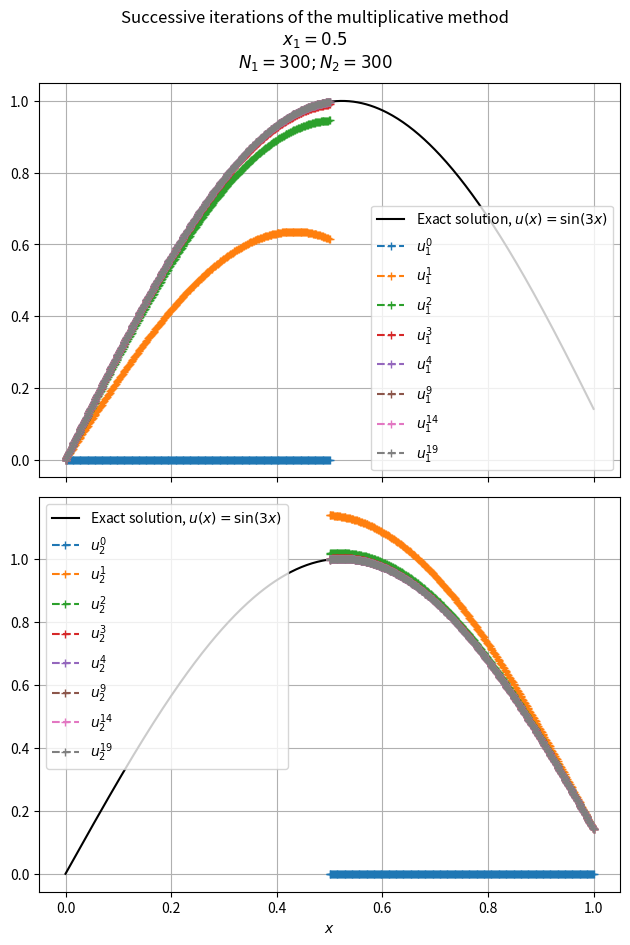
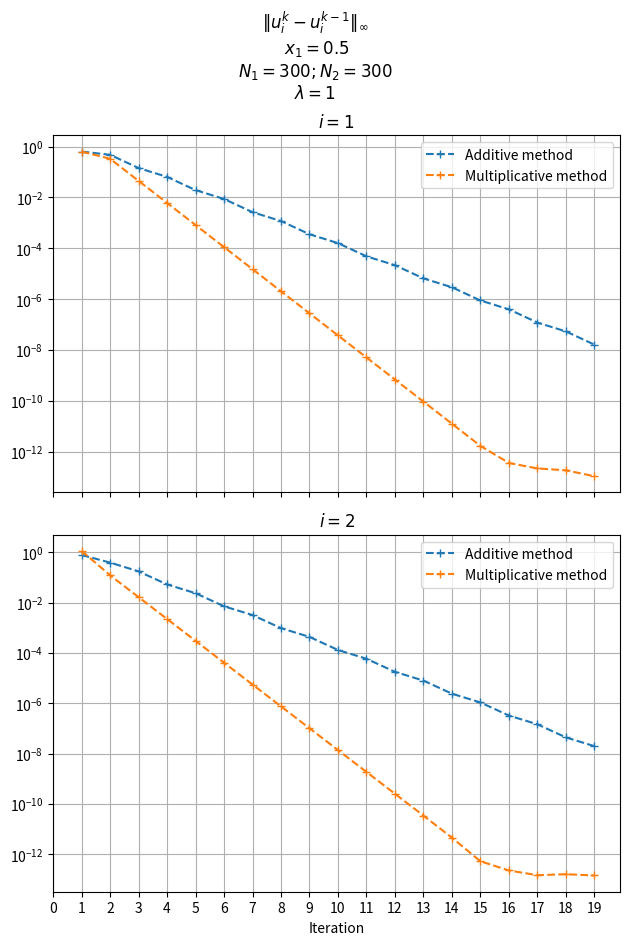
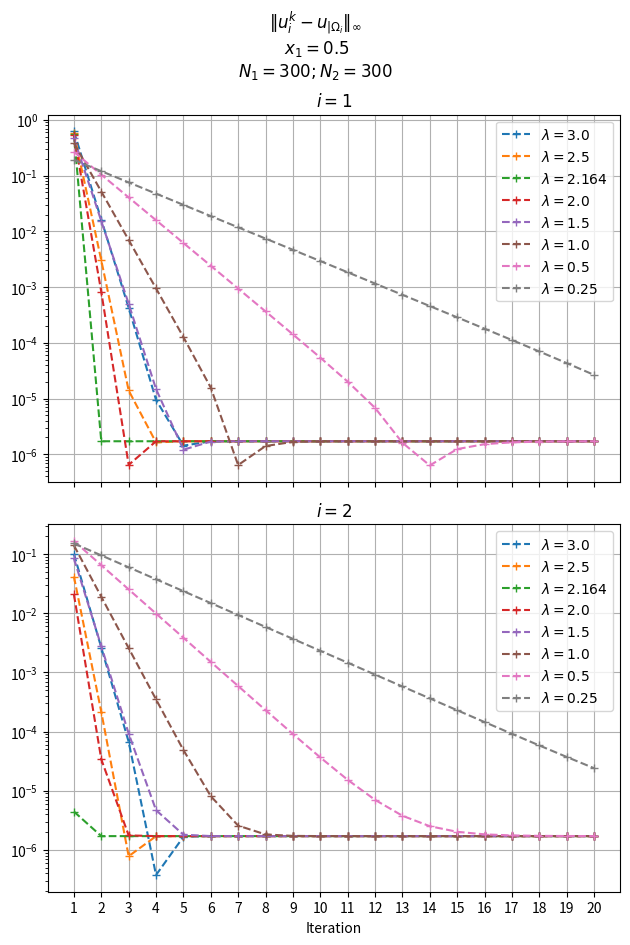

Generate these figures, in order, with matplotlib:
#!/usr/bin/env python

import numpy as np
import matplotlib.pyplot as plt
import os


def u_exact(x):
    return np.sin(3 * x)


def RHS(u_a: float, u_b: float, x, f):
    F = f(x)
    F[0] = u_a
    F[-1] = u_b
    return F


def A_h(alpha: float, h: float, N: int):
    A = np.zeros((N + 1, N + 1))

    for i in range(1, N):
        A[i, i - 1] = -1
        A[i, i] = 2
        A[i, i + 1] = -1

    A /= h**2

    A += alpha * np.identity(N + 1)

    A[0, 0] = 1
    A[N, N] = 1

    return A


def M1(alpha: float, lamb: float, h: float, N: int):
    A = np.zeros((N + 1, N + 1))

    for i in range(1, N):
        A[i, i - 1] = -1
        A[i, i] = 2
        A[i, i + 1] = -1

    A /= h**2

    A += alpha * np.identity(N + 1)

    A[0, 0] = 1

    A[N, N - 2] = 1 / (2 * h)
    A[N, N - 1] = -2 / h
    A[N, N] = lamb + 3 / (2 * h)

    return A


def M2(alpha: float, lamb: float, h: float, N: int):
    A = np.zeros((N + 1, N + 1))

    for i in range(1, N):
        A[i, i - 1] = -1
        A[i, i] = 2
        A[i, i + 1] = -1

    A /= h**2

    A += alpha * np.identity(N + 1)

    A[0, 0] = lamb + 3 / (2 * h)
    A[0, 1] = -2 / h
    A[0, 2] = 1 / (2 * h)

    A[N, N] = 1

    return A


def fwd_diff(lamb: float, h: float, u, i: int):
    return lamb * u[i] + (-3 * u[i] + 4 * u[i + 1] - u[i + 2]) / (2 * h)


def bckwd_diff(lamb: float, h: float, u, i: int):
    return lamb * u[i] + (-u[i - 2] + 4 * u[i - 1] - 3 * u[i]) / (2 * h)


def err_inf(a, b):
    return np.max(np.abs(a - b))


def main():
    image_dir = "graphs/without_overlap"
    if not os.path.isdir(image_dir):
        os.makedirs(image_dir)

    a, b = 0, 1
    u_a = 0
    u_b = np.sin(3)
    alpha = 1
    lamb = 1

    def f(x):
        return (9 + alpha) * np.sin(3 * x)

    N1 = 300
    N2 = 300
    x1 = 0.5
    h1 = (x1 - a) / N1
    h2 = (b - x1) / N2
    x1_arr = np.linspace(a, x1, N1 + 1, endpoint=True)
    x2_arr = np.linspace(x1, b, N2 + 1, endpoint=True)

    nb_iter = 20

    u_1_mult = np.zeros((nb_iter + 1, N1 + 1))
    u_2_mult = np.zeros((nb_iter + 1, N2 + 1))

    for i in range(nb_iter):
        A_1 = M1(alpha, lamb, h1, N1)
        F_1 = RHS(u_a, fwd_diff(lamb, h2, u_2_mult[i], 0), x1_arr, f)
        u_1_mult[i + 1] = np.linalg.solve(A_1, F_1)

        A_2 = M2(alpha, lamb, h2, N2)
        F_2 = RHS(bckwd_diff(lamb, h1, u_1_mult[i + 1], N1), u_b, x2_arr, f)
        u_2_mult[i + 1] = np.linalg.solve(A_2, F_2)

    u_1_add = np.zeros((nb_iter + 1, N1 + 1))
    u_2_add = np.zeros((nb_iter + 1, N2 + 1))

    for i in range(nb_iter):
        A_1 = M1(alpha, lamb, h1, N1)
        F_1 = RHS(u_a, fwd_diff(lamb, h2, u_2_add[i], 0), x1_arr, f)
        u_1_add[i + 1] = np.linalg.solve(A_1, F_1)

        A_2 = M2(alpha, lamb, h2, N2)
        F_2 = RHS(bckwd_diff(lamb, h1, u_1_add[i], N1), u_b, x2_arr, f)
        u_2_add[i + 1] = np.linalg.solve(A_2, F_2)

    ## Graphing of the approximations
    fig, axes = plt.subplots(2, 1, figsize=(6.4, 9.6), sharex=True)

    fig.suptitle(
        "Successive iterations of the multiplicative method\n"
        + f"$x_1 = {x1}$\n$N_1 = {N1} ; N_2 = {N2}$"
    )

    axes[1].set_xlabel("$x$")

    axes[0].plot(
        np.linspace(a, b, 500, endpoint=True),
        u_exact(np.linspace(a, b, 500, endpoint=True)),
        ls="-",
        color="k",
        label=r"Exact solution, $u(x) = \sin (3x)$",
    )
    axes[1].plot(
        np.linspace(a, b, 500, endpoint=True),
        u_exact(np.linspace(a, b, 500, endpoint=True)),
        ls="-",
        color="k",
        label=r"Exact solution, $u(x) = \sin (3x)$",
    )
    for i in [*range(4), *range(4, nb_iter + 1, 5)]:
        axes[0].plot(x1_arr, u_1_mult[i], ls="--", marker="+", label=f"$u_1^{{{i}}}$")
        axes[1].plot(x2_arr, u_2_mult[i], ls="--", marker="+", label=f"$u_2^{{{i}}}$")

    axes[0].legend()
    axes[1].legend()
    axes[0].grid()
    axes[1].grid()

    fig.tight_layout()
    fig.savefig(f"{image_dir}/multiplicative_method_simulation")

    ### General stopping criteria: stabilisation of the approximation
    fig, axes = plt.subplots(2, 1, figsize=(6.4, 9.6), sharex=True)

    fig.suptitle(
        r"$\| u_i^k - u_i^{k-1} \|_\infty$"
        + f"\n $x_1 = {x1}$\n"
        + f"$N_1 = {N1} ; N_2 = {N2}$\n$\\lambda = {lamb}$"
    )

    axes[1].set_xlabel("Iteration")
    axes[0].set_title(r"$i = 1$")
    axes[1].set_title(r"$i = 2$")

    axes[0].plot(
        range(1, nb_iter),
        [err_inf(u_1_add[i], u_1_add[i - 1]) for i in range(1, nb_iter)],
        ls="--",
        marker="+",
        label="Additive method",
    )
    axes[1].plot(
        range(1, nb_iter),
        [err_inf(u_2_add[i], u_2_add[i - 1]) for i in range(1, nb_iter)],
        ls="--",
        marker="+",
        label="Additive method",
    )
    axes[0].plot(
        range(1, nb_iter),
        [err_inf(u_1_mult[i], u_1_mult[i - 1]) for i in range(1, nb_iter)],
        ls="--",
        marker="+",
        label="Multiplicative method",
    )
    axes[1].plot(
        range(1, nb_iter),
        [err_inf(u_2_mult[i], u_2_mult[i - 1]) for i in range(1, nb_iter)],
        ls="--",
        marker="+",
        label="Multiplicative method",
    )

    axes[1].set_xticks(range(nb_iter))

    axes[0].set_yscale("log")
    axes[1].set_yscale("log")

    axes[0].legend()
    axes[1].legend()
    axes[0].grid()
    axes[1].grid()

    fig.tight_layout()
    fig.savefig(f"{image_dir}/stopping_criteria_comparison")

    ### Convergence graph
    fig, axes = plt.subplots(2, 1, figsize=(6.4, 9.6), sharex=True)

    fig.suptitle(
        r"$\| u_i^k - u_{|\Omega_i} \|_\infty$"
        + f"\n $x_1 = {x1}$\n"
        + f"$N_1 = {N1} ; N_2 = {N2}$"
    )

    u_1_ex = u_exact(x1_arr)
    u_2_ex = u_exact(x2_arr)

    axes[1].set_xlabel("Iteration")
    axes[0].set_title(r"$i = 1$")
    axes[1].set_title(r"$i = 2$")

    for lamb in [3., 2.5, 2.164, 2., 1.5, 1., .5, .25]:
        u_1_mult = np.zeros((nb_iter + 1, N1 + 1))
        u_2_mult = np.zeros((nb_iter + 1, N2 + 1))

        for i in range(nb_iter):
            A_1 = M1(alpha, lamb, h1, N1)
            F_1 = RHS(u_a, fwd_diff(lamb, h2, u_2_mult[i], 0), x1_arr, f)
            u_1_mult[i + 1] = np.linalg.solve(A_1, F_1)

            A_2 = M2(alpha, lamb, h2, N2)
            F_2 = RHS(bckwd_diff(lamb, h1, u_1_mult[i + 1], N1), u_b, x2_arr, f)
            u_2_mult[i + 1] = np.linalg.solve(A_2, F_2)

        axes[0].plot(
            range(1, nb_iter+1),
            [err_inf(u_1_mult[i], u_1_ex) for i in range(1, nb_iter+1)],
            ls="--",
            marker="+",
            label=f"$\\lambda = {lamb}$",
        )
        axes[1].plot(
            range(1, nb_iter+1),
            [err_inf(u_2_mult[i], u_2_ex) for i in range(1, nb_iter+1)],
            ls="--",
            marker="+",
            label=f"$\\lambda = {lamb}$",
        )

    axes[1].set_xticks(range(1, nb_iter+1))

    axes[0].set_yscale("log")
    axes[1].set_yscale("log")

    axes[0].legend()
    axes[1].legend()
    axes[0].grid()
    axes[1].grid()

    fig.tight_layout()
    fig.savefig(f"{image_dir}/error_graph")


if __name__ == "__main__":
    main()
